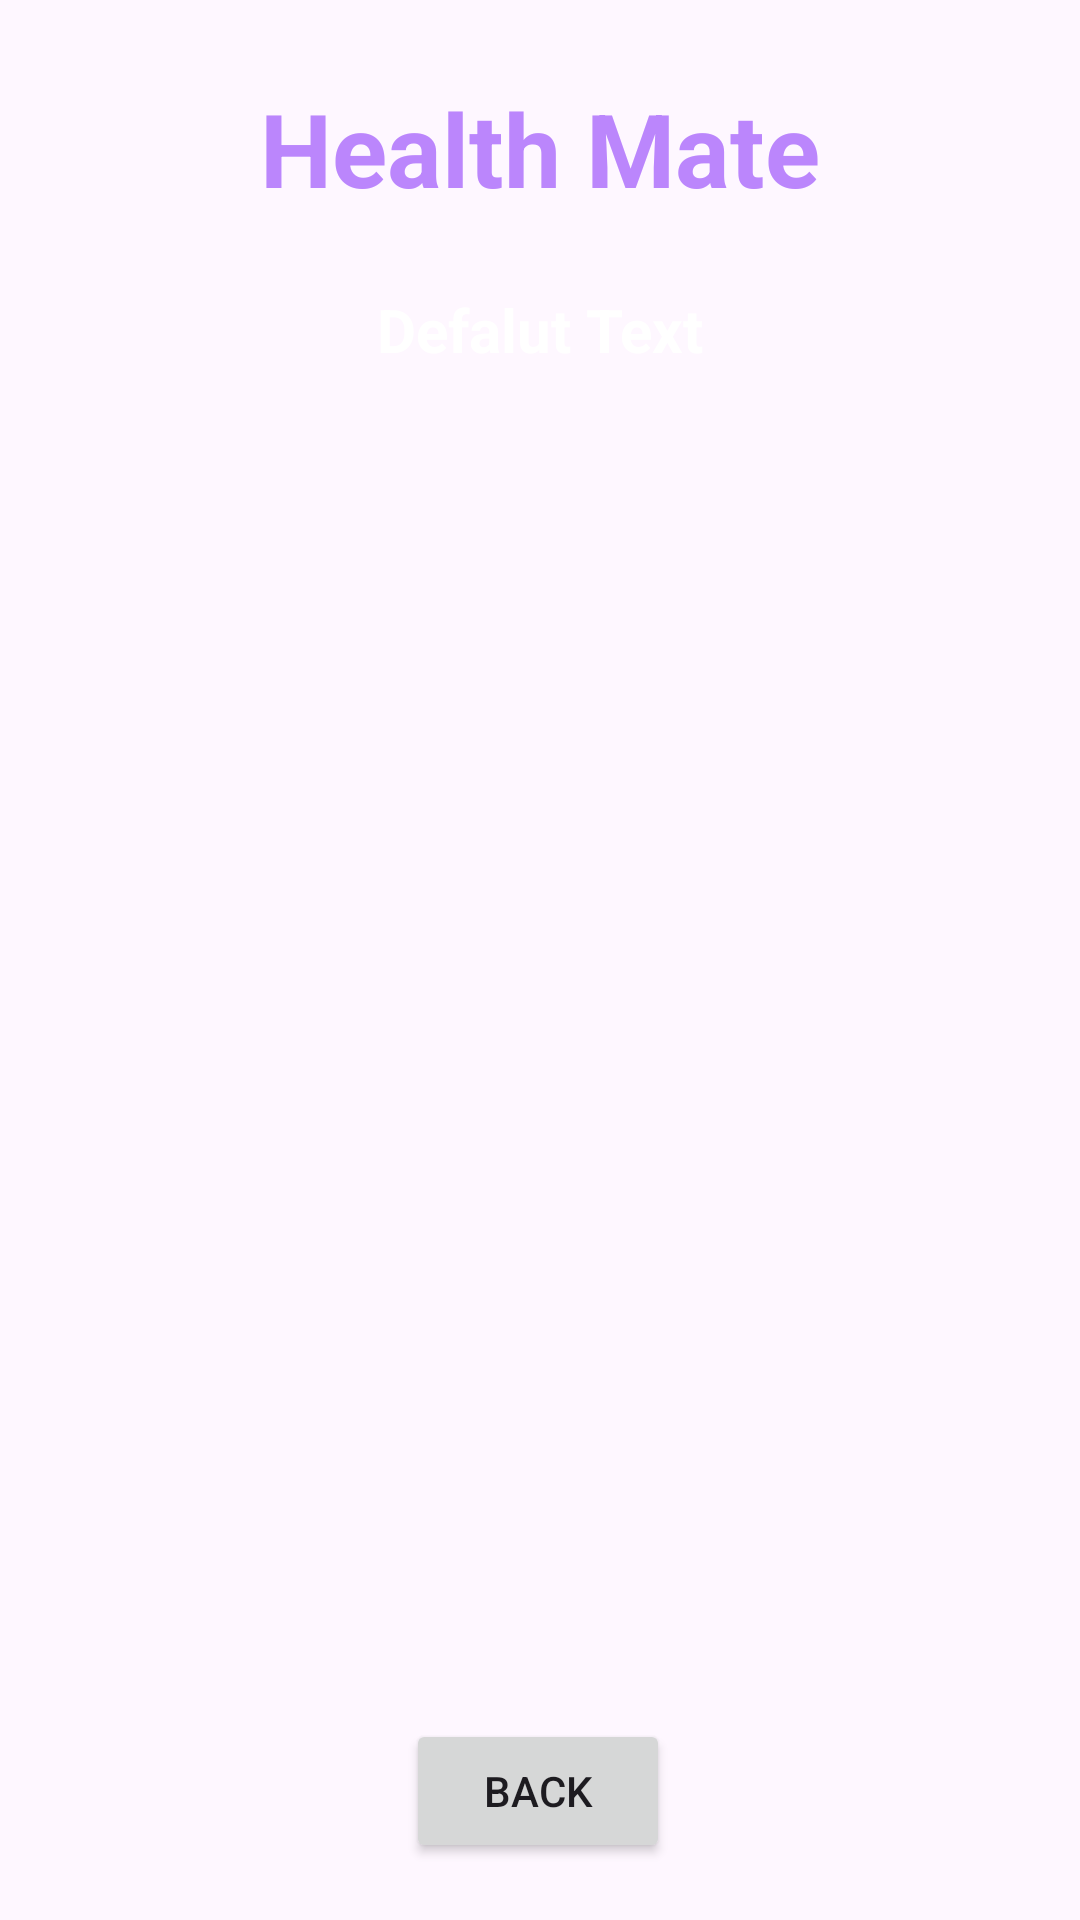

Layout XML and referenced resources for this Android screen:
<!-- AndroidManifest.xml: application theme Theme.Health_Mate -->
<!-- res/layout/activity_doctor_detail.xml -->
<?xml version="1.0" encoding="utf-8"?>
<androidx.constraintlayout.widget.ConstraintLayout xmlns:android="http://schemas.android.com/apk/res/android"
    xmlns:app="http://schemas.android.com/apk/res-auto"
    xmlns:tools="http://schemas.android.com/tools"
    android:layout_width="match_parent"
    android:layout_height="match_parent"
    android:background="@drawable/back1"
    tools:context=".DoctorDetailActivity">

    <TextView
        android:id="@+id/textViewDDName"
        android:layout_width="wrap_content"
        android:layout_height="wrap_content"
        android:text="Health Mate"
        android:textColor="@color/purple_200"
        android:textSize="34sp"
        android:textStyle="bold"
        app:layout_constraintBottom_toBottomOf="parent"
        app:layout_constraintEnd_toEndOf="parent"
        app:layout_constraintStart_toStartOf="parent"
        app:layout_constraintTop_toTopOf="parent"
        app:layout_constraintVertical_bias="0.045" />

    <TextView
        android:id="@+id/textViewDDTitle"
        android:layout_width="wrap_content"
        android:layout_height="wrap_content"
        android:text="Defalut Text"
        android:textColor="@color/white"
        android:textSize="20sp"
        android:textStyle="bold"
        app:layout_constraintBottom_toBottomOf="parent"
        app:layout_constraintEnd_toEndOf="parent"
        app:layout_constraintStart_toStartOf="parent"
        app:layout_constraintTop_toBottomOf="@id/textViewDDName"
        app:layout_constraintVertical_bias="0.045" />

    <ListView
        android:id="@+id/listViewDD"
        android:layout_width="337dp"
        android:layout_height="513dp"
        android:layout_margin="10dp"
        android:layout_marginStart="22dp"
        app:layout_constraintBottom_toBottomOf="parent"
        app:layout_constraintEnd_toEndOf="parent"
        app:layout_constraintHorizontal_bias="1.0"
        app:layout_constraintStart_toStartOf="parent"
        app:layout_constraintTop_toBottomOf="@id/textViewDDTitle"
        app:layout_constraintVertical_bias="0.01" />

    <Button
        android:id="@+id/buttonDDBack"
        android:layout_width="wrap_content"
        android:layout_height="wrap_content"
        android:layout_margin="10dp"
        android:layout_marginTop="16dp"
        android:layout_marginBottom="16dp"
        android:text="Back"
        app:layout_constraintBottom_toBottomOf="parent"
        app:layout_constraintEnd_toEndOf="parent"
        app:layout_constraintHorizontal_bias="0.498"
        app:layout_constraintStart_toStartOf="parent"
        app:layout_constraintTop_toBottomOf="@id/textViewDDTitle"
        app:layout_constraintVertical_bias="0.98" />

</androidx.constraintlayout.widget.ConstraintLayout>
<!-- resources referenced by this layout -->
<resources>
  <color name="purple_200">#FFBB86FC</color>
  <color name="white">#FFFFFFFF</color>
  <style name="Theme.Health_Mate" parent="Base.Theme.Health_Mate" />
  <style name="Base.Theme.Health_Mate" parent="Theme.Material3.DayNight.NoActionBar">
          
          
      </style>
</resources>
